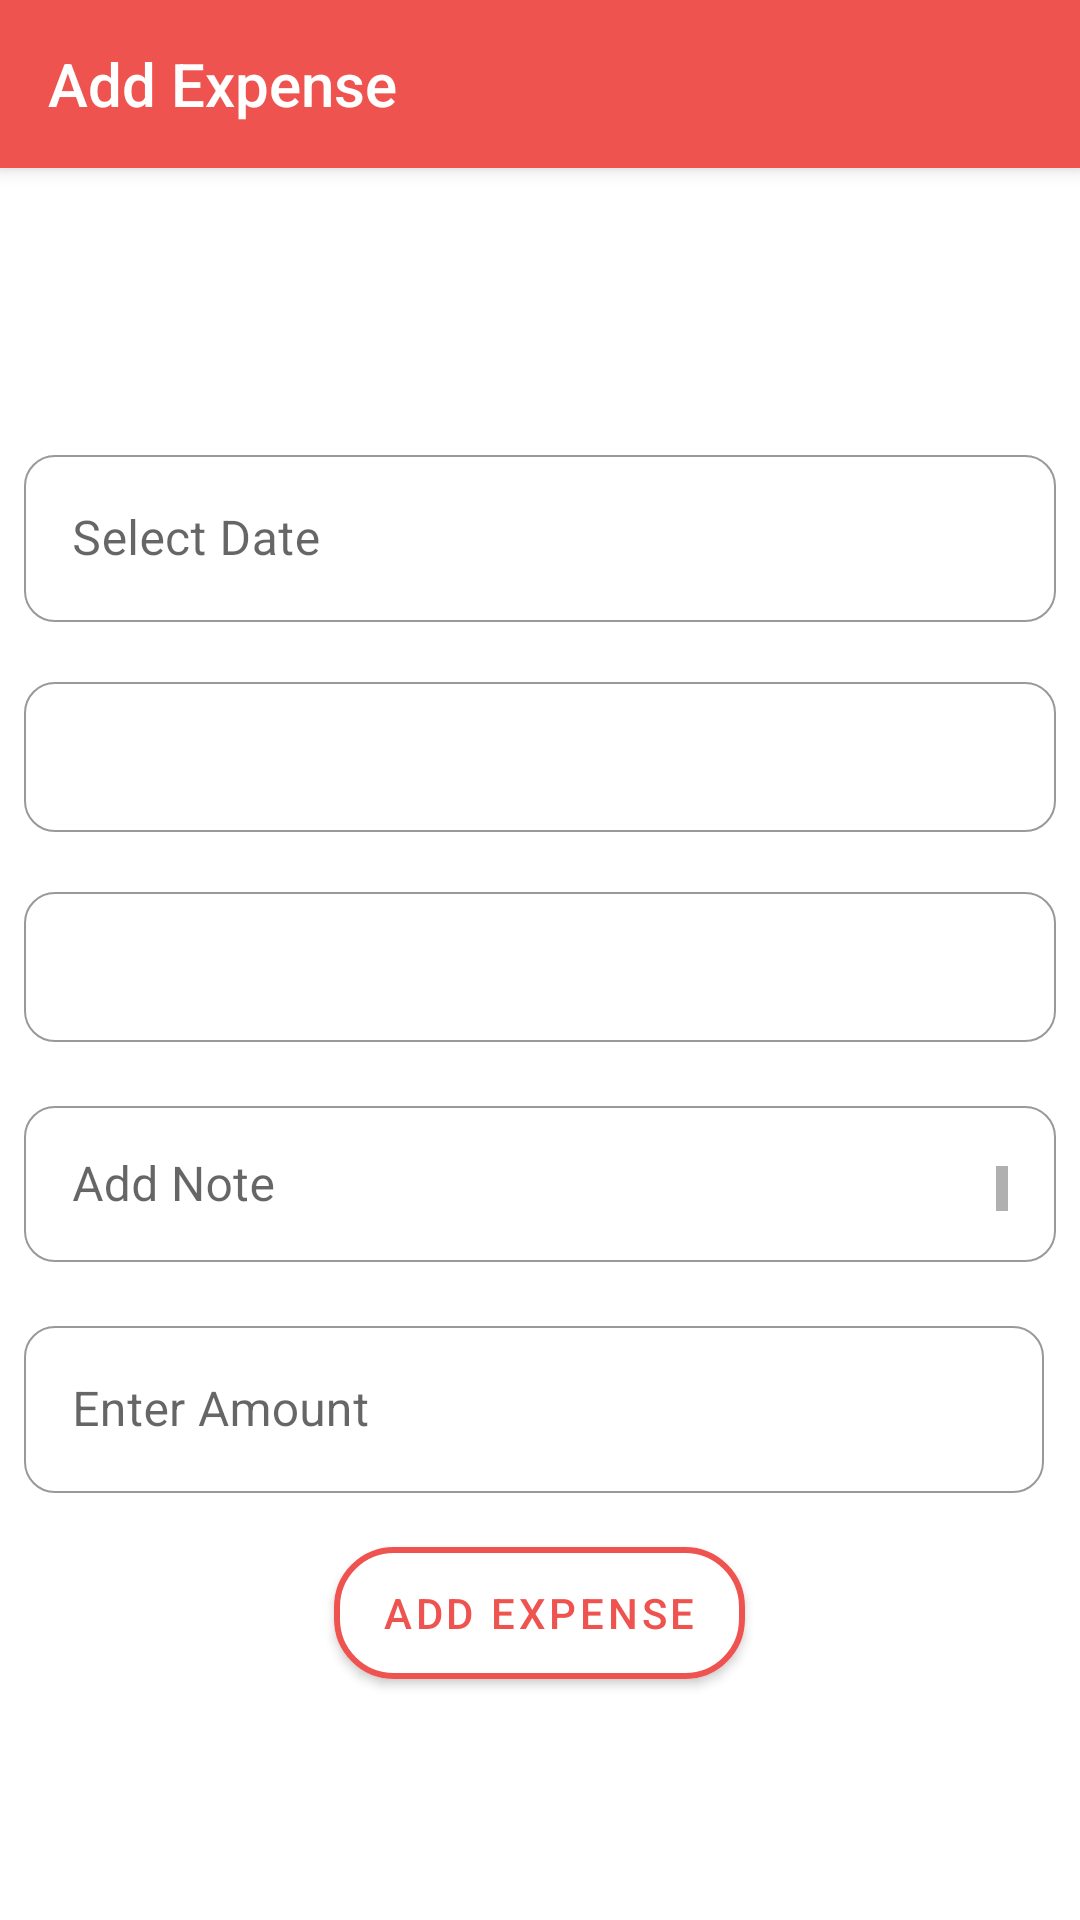

Write the Android layout XML for this screen, with the resource values it uses.
<!-- AndroidManifest.xml: application theme AppTheme -->
<!-- res/layout/activity_add_expense.xml -->
<?xml version="1.0" encoding="utf-8"?>
<androidx.coordinatorlayout.widget.CoordinatorLayout xmlns:android="http://schemas.android.com/apk/res/android"
    xmlns:app="http://schemas.android.com/apk/res-auto"
    xmlns:tools="http://schemas.android.com/tools"
    android:layout_width="match_parent"
    android:layout_height="match_parent"
    android:layout_gravity="center"
    android:background="@color/white"
    tools:context=".activities.AddExpenseActivity">


    <com.google.android.material.appbar.AppBarLayout
        android:layout_width="match_parent"
        android:layout_height="wrap_content"
        android:theme="@style/ThemeOverlay.AppCompat.Dark.ActionBar">

        <androidx.appcompat.widget.Toolbar
            android:id="@+id/toolbar"
            android:layout_width="match_parent"
            android:layout_height="?attr/actionBarSize"
            android:layout_gravity="top"
            android:background="?attr/colorPrimary"
            app:popupTheme="@style/PopupMenuStyle"
            app:title="Add Expense"
            app:titleTextColor="@color/white" />

    </com.google.android.material.appbar.AppBarLayout>

    <ScrollView
        android:layout_width="match_parent"
        android:layout_height="match_parent"
        android:layout_marginTop="?android:attr/actionBarSize"

        >

        <LinearLayout
            android:layout_width="match_parent"
            android:layout_height="wrap_content"
            android:layout_gravity="center"
            android:orientation="vertical">


            <com.google.android.material.textfield.TextInputLayout
                style="@style/Widget.MaterialComponents.TextInputLayout.OutlinedBox"
                android:layout_width="match_parent"
                android:layout_height="wrap_content"
                android:layout_marginStart="8dp"
                android:layout_marginTop="@dimen/dimen_common"
                android:layout_marginEnd="8dp"
                android:layout_marginBottom="4dp"
                android:hint="Select Date">

                <com.google.android.material.textfield.TextInputEditText
                    android:id="@+id/edt_edit_date"
                    android:layout_width="match_parent"
                    android:layout_height="wrap_content"
                    android:background="@drawable/edit_text_border2"
                    android:inputType="textEmailAddress"
                    android:textColorHint="@color/grey_primary_dark"
                    android:textIsSelectable="true" />
            </com.google.android.material.textfield.TextInputLayout>

            <RelativeLayout
                android:layout_width="wrap_content"
                android:layout_height="wrap_content">

                <androidx.appcompat.widget.AppCompatSpinner
                    android:id="@+id/spinner_category"
                    android:layout_width="match_parent"
                    android:layout_height="50dp"
                    android:layout_marginStart="@dimen/dimen_common_small"
                    android:layout_marginTop="@dimen/dimen_common"
                    android:layout_marginEnd="@dimen/dimen_common_small"
                    android:layout_marginBottom="4dp"
                    android:background="@drawable/edit_text_border2" />

                <ImageView
                    android:id="@+id/image_arrow"
                    android:layout_width="20dp"
                    android:layout_height="20dp"
                    android:layout_alignParentEnd="true"
                    android:layout_marginTop="32dp"
                    android:layout_marginRight="24dp"
                    android:contentDescription="Image"
                    android:src="@drawable/down_arrow" />
            </RelativeLayout>

            <RelativeLayout
                android:layout_width="wrap_content"
                android:layout_height="wrap_content">

                <androidx.appcompat.widget.AppCompatSpinner
                    android:id="@+id/spinner_payment_option"
                    android:layout_width="match_parent"
                    android:layout_height="50dp"
                    android:layout_marginStart="@dimen/dimen_common_small"
                    android:layout_marginTop="@dimen/dimen_common"
                    android:layout_marginEnd="@dimen/dimen_common_small"
                    android:background="@drawable/edit_text_border2"

                    />

                <ImageView
                    android:id="@+id/image_arrow2"
                    android:layout_width="20dp"
                    android:layout_height="20dp"
                    android:layout_alignParentEnd="true"
                    android:layout_marginTop="32dp"
                    android:layout_marginRight="24dp"
                    android:contentDescription="Image"
                    android:src="@drawable/down_arrow" />

            </RelativeLayout>

            <com.google.android.material.textfield.TextInputLayout
                style="@style/Widget.MaterialComponents.TextInputLayout.OutlinedBox"
                android:layout_width="match_parent"
                android:layout_height="wrap_content"
                android:layout_marginStart="@dimen/dimen_common_small"
                android:layout_marginTop="@dimen/dimen_common"
                android:layout_marginEnd="@dimen/dimen_common_small"
                android:hint="Add Note">

                <com.google.android.material.textfield.TextInputEditText
                    android:id="@+id/edt_edit_note"
                    android:layout_width="match_parent"
                    android:layout_height="52dp"
                    android:background="@drawable/edit_text_border2"
                    android:inputType="textMultiLine"
                    android:lines="3"
                    android:scrollbars="vertical"
                    android:textColorHint="@color/grey_primary_dark" />
            </com.google.android.material.textfield.TextInputLayout>


            <com.google.android.material.textfield.TextInputLayout
                style="@style/Widget.MaterialComponents.TextInputLayout.OutlinedBox"
                android:layout_width="match_parent"
                android:layout_height="wrap_content"
                android:layout_marginStart="@dimen/dimen_common_small"
                android:layout_marginTop="@dimen/dimen_common"
                android:layout_marginEnd="@dimen/dimen_common_medium"
                android:hint="Enter Amount">

                <com.google.android.material.textfield.TextInputEditText
                    android:id="@+id/edt_edit_amt"
                    android:layout_width="match_parent"
                    android:layout_height="wrap_content"
                    android:background="@drawable/edit_text_border2"
                    android:inputType="phone"
                    android:textColorHint="@color/grey_primary_dark" />
            </com.google.android.material.textfield.TextInputLayout>

            <com.google.android.material.button.MaterialButton
                android:id="@+id/btn_add_exp"
                android:layout_width="wrap_content"
                android:layout_height="56dp"
                android:layout_gravity="center_horizontal"
                android:layout_marginTop="@dimen/dimen_common_medium"
                android:backgroundTint="@color/white"
                android:elevation="5dp"
                android:text="ADD EXPENSE"
                android:textColor="@color/colorPrimary"
                app:cornerRadius="20dp"
                app:strokeColor="@color/colorPrimary"
                app:strokeWidth="2dp" />

        </LinearLayout>
    </ScrollView>


    <ProgressBar
        android:id="@+id/progressBar"
        android:layout_width="wrap_content"
        android:layout_height="wrap_content"
        android:layout_gravity="center"
        android:visibility="gone" />
</androidx.coordinatorlayout.widget.CoordinatorLayout>
<!-- resources referenced by this layout -->
<resources>
  <color name="colorPrimary">#ef5350</color>
  <color name="grey_primary_dark">#616161</color>
  <color name="white">#FFFFFF</color>
  <dimen name="dimen_common">16dp</dimen>
  <dimen name="dimen_common_medium">12dp</dimen>
  <dimen name="dimen_common_small">8dp</dimen>
  <!-- drawable edit_text_border2 (drawable-v24) -->
  <selector xmlns:android="http://schemas.android.com/apk/res/android">
      <item>
          <shape android:shape="rectangle">
              <solid android:color="@color/white"/>
              <corners android:radius="10dp" />
              <stroke
                  android:width="0.5dp"
                  android:color="#999999"
                  />
          </shape>
      </item>
  </selector>
  <style name="PopupMenuStyle" parent="ThemeOverlay.AppCompat.Light">
          <item name="android:colorBackground">#ffffff</item>
          <item name="android:textColor">#000000</item>
      </style>
  <style name="AppTheme" parent="Theme.MaterialComponents.Light.NoActionBar.Bridge">
          
          <item name="colorPrimary">@color/colorPrimary</item>
          <item name="colorPrimaryDark">@color/colorPrimaryDark</item>
          <item name="colorAccent">@color/colorAccent</item>
      </style>
  <color name="colorPrimaryDark">#f44336</color>
  <color name="colorAccent">#ef5350</color>
</resources>
